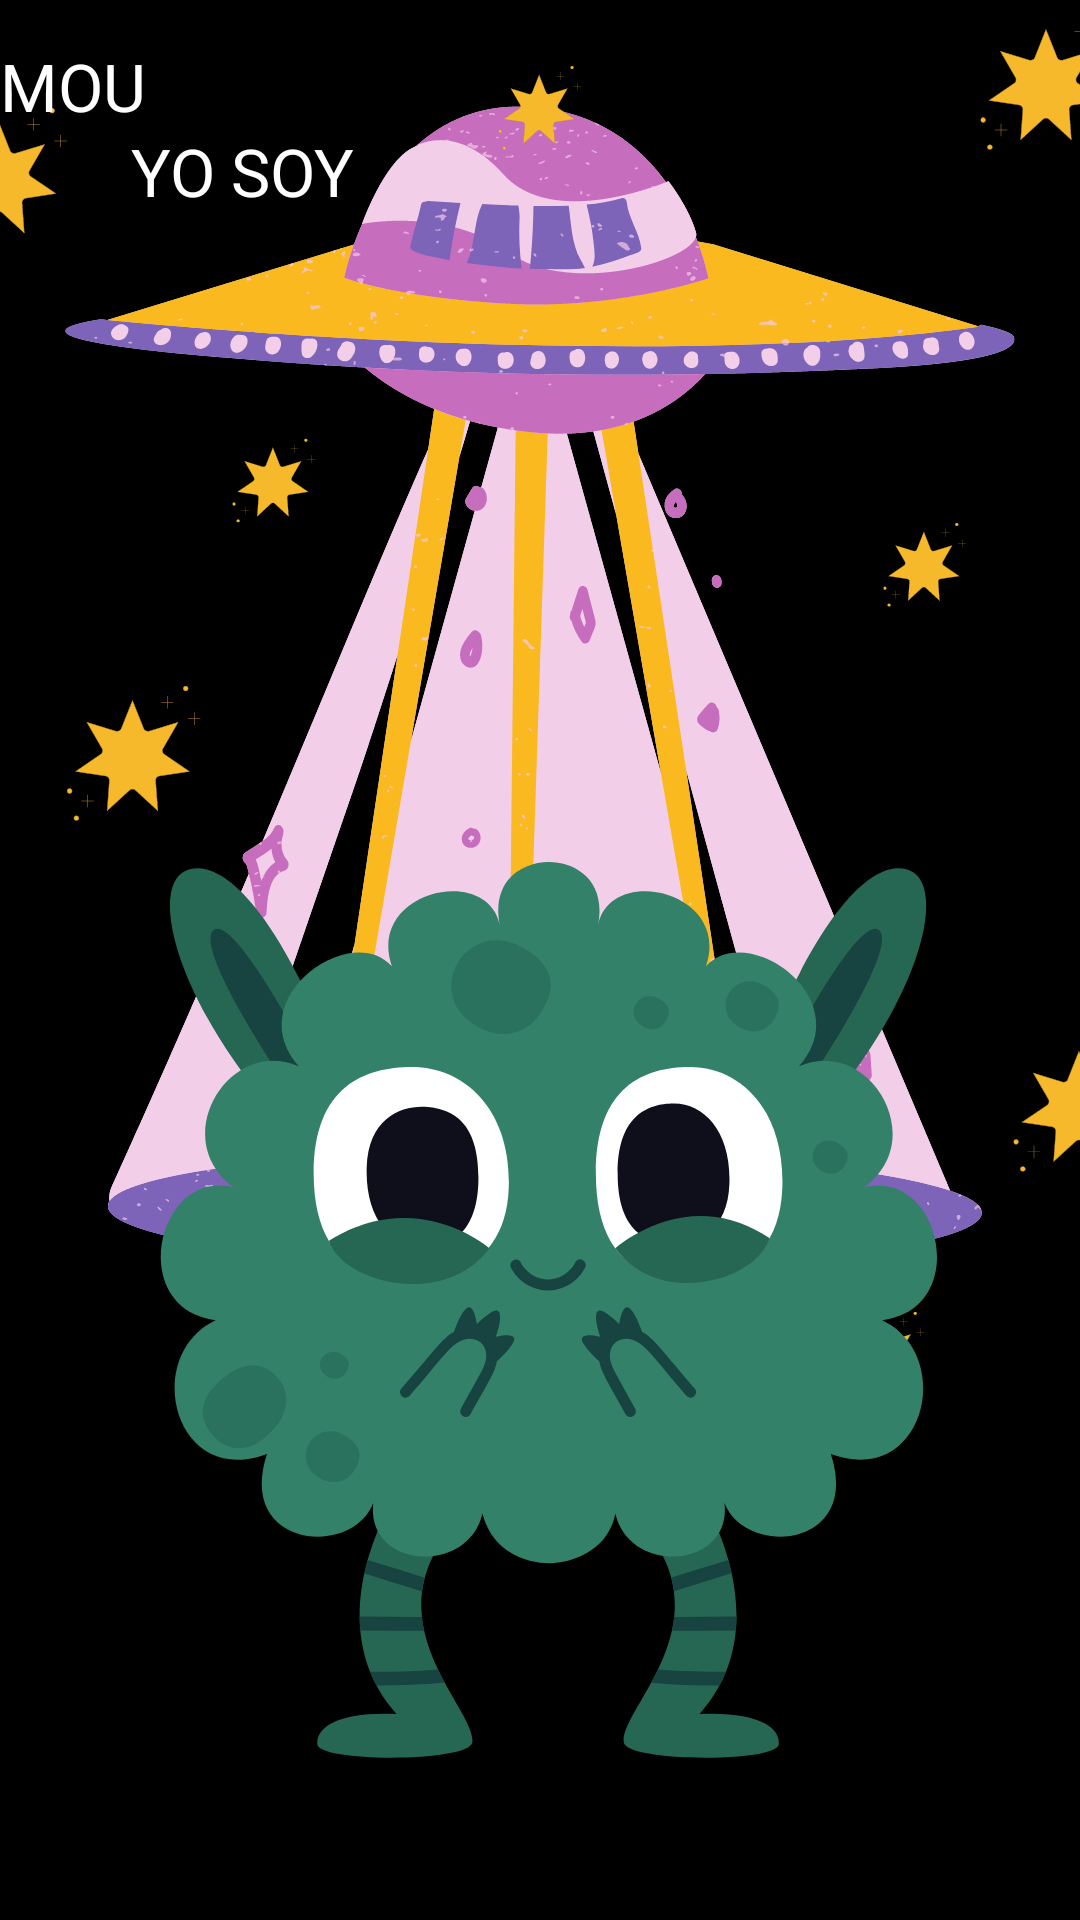

This screen was rendered from an Android layout file. Write that file and the resources it references.
<!-- AndroidManifest.xml: application theme Theme.MyTamagochi -->
<!-- res/layout/activity_main2.xml -->
<?xml version="1.0" encoding="utf-8"?>
<androidx.constraintlayout.widget.ConstraintLayout xmlns:android="http://schemas.android.com/apk/res/android"
    xmlns:app="http://schemas.android.com/apk/res-auto"
    xmlns:tools="http://schemas.android.com/tools"
    android:layout_width="match_parent"
    android:background="@drawable/mous"
    android:layout_height="match_parent">

    <TextView
        android:id="@+id/textView2"
        style="@style/Widget.Material3.Snackbar.TextView"
        android:layout_width="92dp"
        android:layout_height="52dp"
        android:text="YO SOY "
        android:textAppearance="@style/TextAppearance.AppCompat.Large"
        android:textColor="@color/white"
        app:layout_constraintBottom_toBottomOf="parent"
        app:layout_constraintEnd_toEndOf="parent"
        app:layout_constraintHorizontal_bias="0.141"
        app:layout_constraintStart_toStartOf="parent"
        app:layout_constraintTop_toTopOf="parent"
        app:layout_constraintVertical_bias="0.048" />

    <TextView
        android:id="@+id/textView3"
        style="@style/Widget.Material3.Snackbar.TextView"
        android:layout_width="wrap_content"
        android:layout_height="wrap_content"
        android:text="MOU"
        android:textAppearance="@style/TextAppearance.AppCompat.Large"
        android:textColor="@color/white"
        tools:layout_editor_absoluteX="299dp"
        tools:layout_editor_absoluteY="33dp"
        tools:ignore="MissingConstraints" />

    <Button
        android:id="@+id/button2"
        style="@style/Widget.AppCompat.Button.Borderless.Colored"
        android:layout_width="wrap_content"
        android:layout_height="wrap_content"
        android:text="ALIMENTAR "
        android:textAppearance="@style/TextAppearance.AppCompat.Body2"
        app:icon="@android:drawable/arrow_down_float"
        app:layout_constraintBottom_toBottomOf="parent"
        app:layout_constraintEnd_toEndOf="parent"
        app:layout_constraintHorizontal_bias="0.094"
        app:layout_constraintStart_toStartOf="parent"
        app:layout_constraintTop_toTopOf="parent"
        app:layout_constraintVertical_bias="0.976" />

    <Button
        android:id="@+id/button3"
        style="@style/Widget.AppCompat.Button.Borderless.Colored"
        android:layout_width="wrap_content"
        android:layout_height="wrap_content"
        android:text="W.C."
        android:textAppearance="@style/TextAppearance.AppCompat.Large"
        app:layout_constraintBottom_toBottomOf="parent"
        app:layout_constraintEnd_toEndOf="parent"
        app:layout_constraintHorizontal_bias="0.943"
        app:layout_constraintStart_toStartOf="parent"
        app:layout_constraintTop_toTopOf="parent"
        app:layout_constraintVertical_bias="0.976" />
</androidx.constraintlayout.widget.ConstraintLayout>
<!-- resources referenced by this layout -->
<resources>
  <!-- drawable mous: png bitmap (drawable, 186368 bytes) -->
  <style name="Theme.MyTamagochi" parent="Theme.MaterialComponents.DayNight.DarkActionBar">
          
          <item name="colorPrimary">@color/purple_500</item>
          <item name="colorPrimaryVariant">@color/purple_700</item>
          <item name="colorOnPrimary">@color/white</item>
          
          <item name="colorSecondary">@color/teal_200</item>
          <item name="colorSecondaryVariant">@color/teal_700</item>
          <item name="colorOnSecondary">@color/black</item>
          
          <item name="android:statusBarColor" tools:targetApi="l">?attr/colorPrimaryVariant</item>
          
      </style>
  <!-- not gathered from this repository: default colours our renderer supplied (Android Studio template values) -->
  <color name="purple_500">#FF6200EE</color>
  <color name="purple_700">#FF3700B3</color>
  <color name="teal_200">#FF03DAC5</color>
  <color name="teal_700">#FF018786</color>
  <color name="black">#FF000000</color>
  <color name="white">#FFFFFFFF</color>
</resources>
